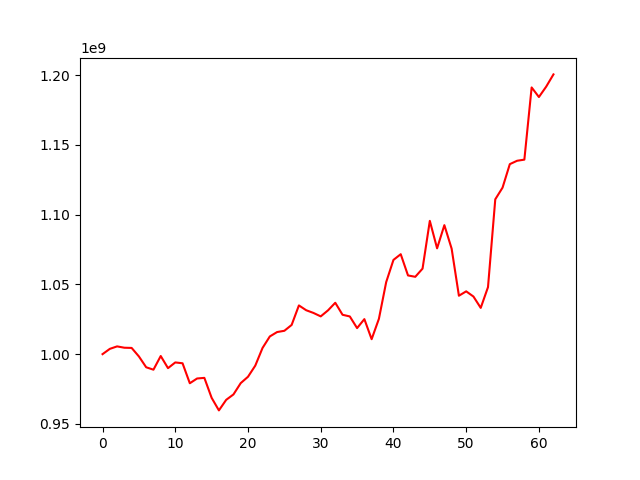

The data file committed next to this chart (first rows):
, 0
0, 1000000000
1, 1003785980
2, 1005562218
3, 1004606687
4, 1004461058
5, 998354152
6, 990592589
7, 988858936
8, 998666809
9, 989964915
10, 994062970
11, 993463131
12, 979130823
13, 982549381
14, 982993111
15, 968687549
16, 959670200
17, 967238659
18, 971118281
19, 979232758
20, 983792895
21, 991766290
22, 1004447406
23, 1012687064
24, 1015838687
25, 1016751358
26, 1020941830
27, 1034941644
28, 1031490645
29, 1029546701
30, 1027078010
31, 1031391937
32, 1036841241
33, 1028234377
34, 1027029485
35, 1018681024
36, 1025113671
37, 1010722968
38, 1025346421
39, 1051638245
40, 1067570563
41, 1071657008
42, 1056434732
43, 1055455776
44, 1061313873
45, 1095568139
46, 1075871873
47, 1092488042
48, 1075640536
49, 1041887489
50, 1045031287
51, 1041299758
52, 1033166884
53, 1048053073
54, 1111021696
55, 1119374921
56, 1136229085
57, 1138652946
58, 1139459104
59, 1191222215
... 3 more rows
